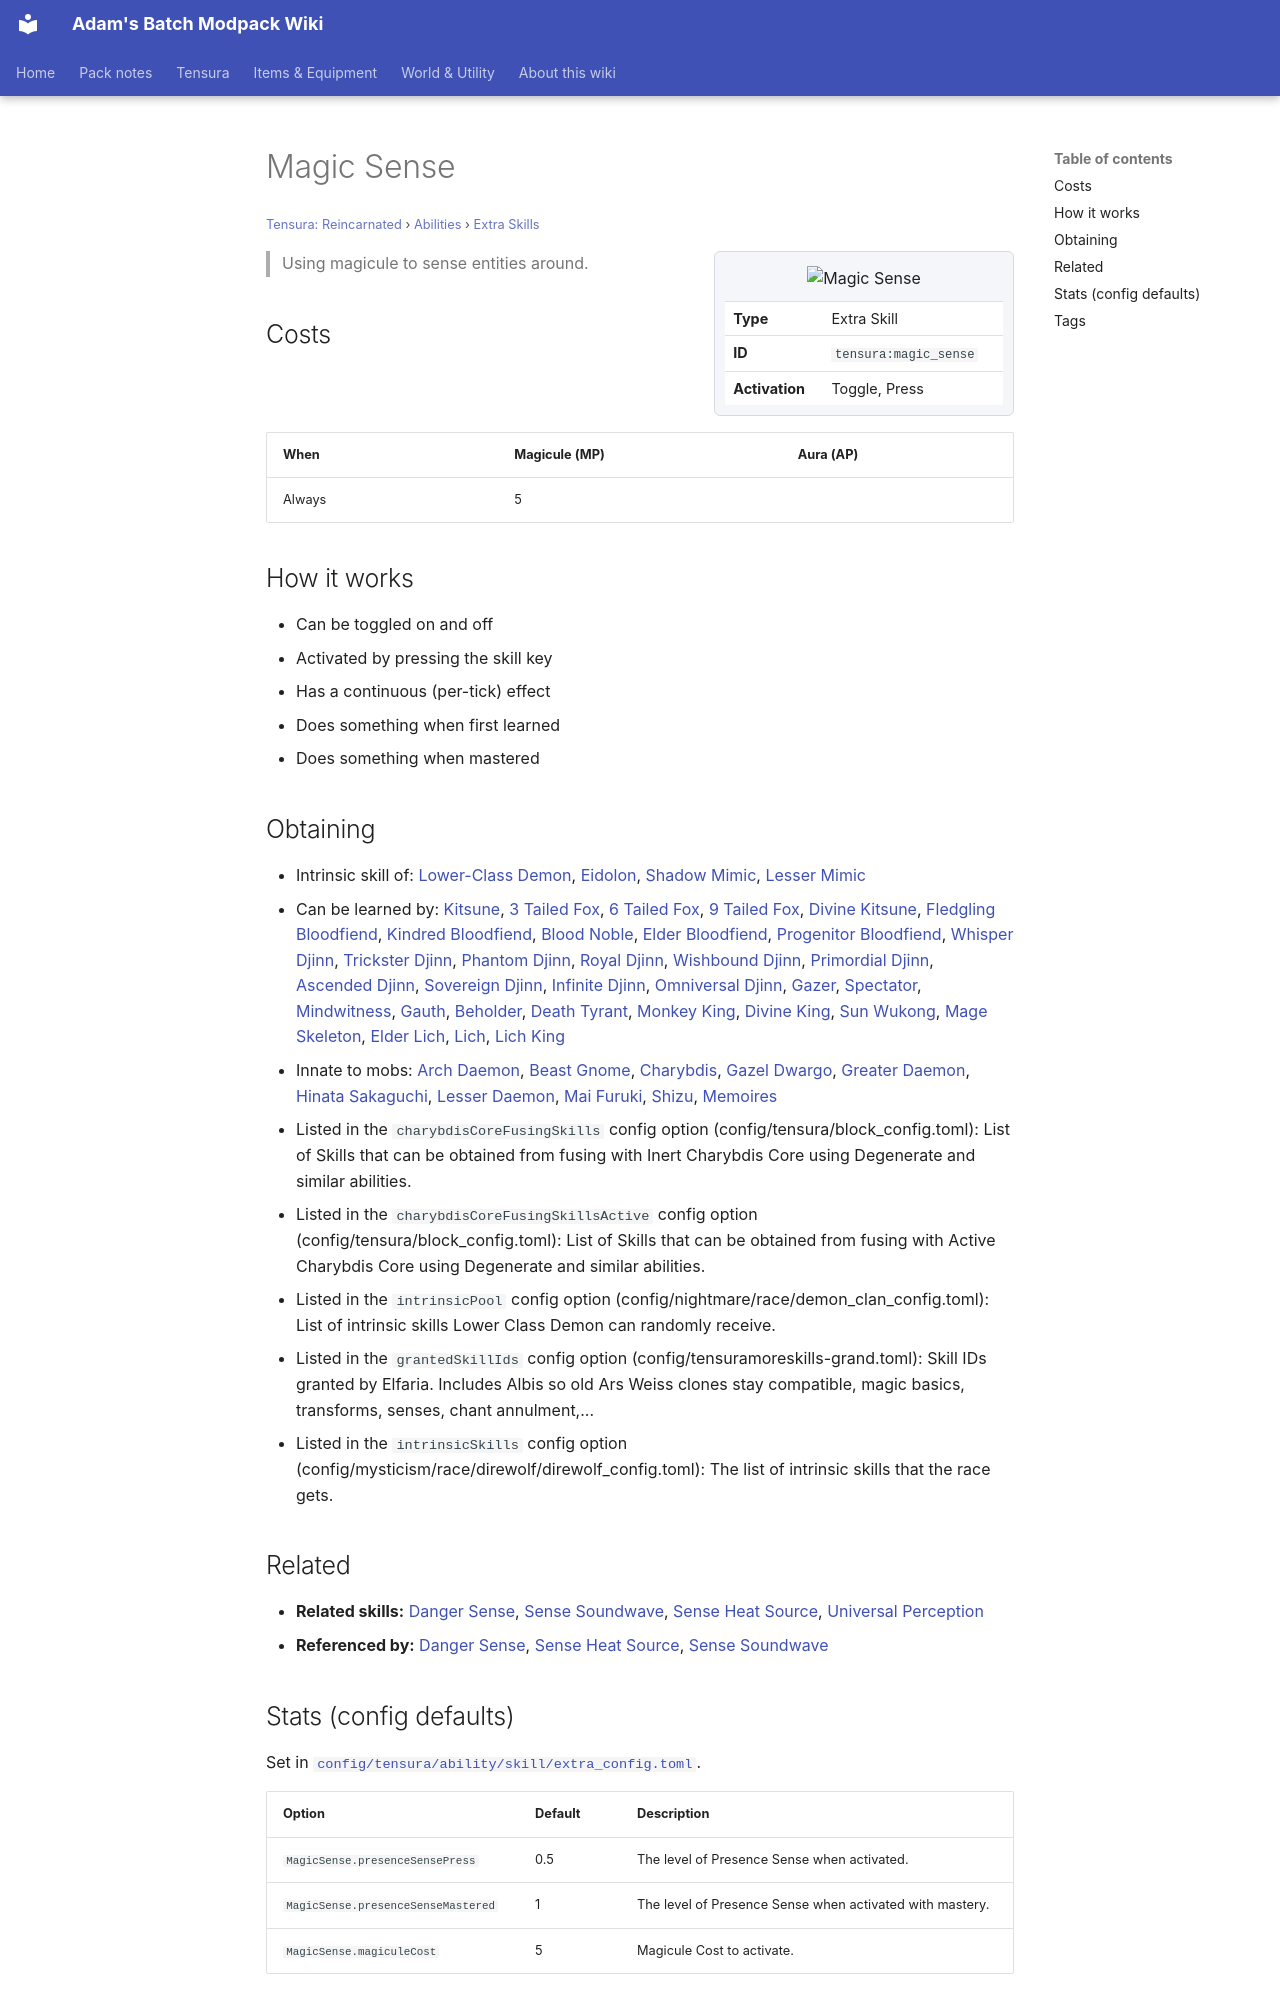

repository: Proteus-Nell/Adams-Batch-MC-Modpack-Wiki · page: tensura-reincarnated/abilities/extra-skills/magic-sense/index.html · generator: mkdocs

# Magic Sense

<small>[Tensura: Reincarnated](../../index.md) &rsaquo; [Abilities](../index.md) &rsaquo; [Extra Skills](index.md)</small>

<div class="infobox" markdown>

![Magic Sense](../../../assets/icons/tensura/skill/magic_sense.png)

| | |
|---|---|
| **Type** | Extra Skill |
| **ID** | `tensura:magic_sense` |
| **Activation** | Toggle, Press |

</div>

> Using magicule to sense entities around.

## Costs

| When | Magicule (MP) | Aura (AP) |
|---|---|---|
| Always | 5 |  |

## How it works

- Can be toggled on and off
- Activated by pressing the skill key
- Has a continuous (per-tick) effect
- Does something when first learned
- Does something when mastered

## Obtaining

- Intrinsic skill of: [Lower-Class Demon](../../../tr-nightmares/races/lower-class-demon.md), [Eidolon](../../../tr-nightmares/races/eidolon.md), [Shadow Mimic](../../../tr-nightmares/races/shadow-mimic.md), [Lesser Mimic](../../../tr-nightmares/races/lesser-mimic.md)
- Can be learned by: [Kitsune](../../../ascension/races/kitsune.md), [3 Tailed Fox](../../../ascension/races/three-tail-fox.md), [6 Tailed Fox](../../../ascension/races/six-tail-fox.md), [9 Tailed Fox](../../../ascension/races/nine-tail-fox.md), [Divine Kitsune](../../../ascension/races/divine-kitsune.md), [Fledgling Bloodfiend](../../../ascension/races/fledgling-bloodfiend.md), [Kindred Bloodfiend](../../../ascension/races/kindred-bloodfiend.md), [Blood Noble](../../../ascension/races/blood-noble.md), [Elder Bloodfiend](../../../ascension/races/elder-bloodfiend.md), [Progenitor Bloodfiend](../../../ascension/races/progenitor-bloodfiend.md), [Whisper Djinn](../../../ascension/races/whisper-djinn.md), [Trickster Djinn](../../../ascension/races/trickster-djinn.md), [Phantom Djinn](../../../ascension/races/phantom-djinn.md), [Royal Djinn](../../../ascension/races/royal-djinn.md), [Wishbound Djinn](../../../ascension/races/wishbound-djinn.md), [Primordial Djinn](../../../ascension/races/primordial-djinn.md), [Ascended Djinn](../../../ascension/races/ascended-djinn.md), [Sovereign Djinn](../../../ascension/races/sovereign-djinn.md), [Infinite Djinn](../../../ascension/races/infinite-djinn.md), [Omniversal Djinn](../../../ascension/races/omniversal-djinn.md), [Gazer](../../../ascension/races/gazer.md), [Spectator](../../../ascension/races/spectator-gazer.md), [Mindwitness](../../../ascension/races/mindwitness.md), [Gauth](../../../ascension/races/gauth.md), [Beholder](../../../ascension/races/beholder.md), [Death Tyrant](../../../ascension/races/death-tyrant.md), [Monkey King](../../../ascension/races/monkey-king.md), [Divine King](../../../ascension/races/divine-king.md), [Sun Wukong](../../../ascension/races/sun-wukong.md), [Mage Skeleton](../../../ascension/races/mage-skeleton.md), [Elder Lich](../../../ascension/races/elder-lich.md), [Lich](../../../ascension/races/lich.md), [Lich King](../../../ascension/races/lich-king.md)
- Innate to mobs: [Arch Daemon](../../mobs/arch-daemon.md), [Beast Gnome](../../mobs/beast-gnome.md), [Charybdis](../../mobs/charybdis.md), [Gazel Dwargo](../../mobs/gazel-dwargo.md), [Greater Daemon](../../mobs/greater-daemon.md), [Hinata Sakaguchi](../../mobs/hinata-sakaguchi.md), [Lesser Daemon](../../mobs/lesser-daemon.md), [Mai Furuki](../../mobs/mai-furuki.md), [Shizu](../../mobs/shizu.md), [Memoires](../../../tensura-mysticism/mobs/memoires.md)
- Listed in the `charybdisCoreFusingSkills` config option (config/tensura/block_config.toml): List of Skills that can be obtained from fusing with Inert Charybdis Core using Degenerate and similar abilities.
- Listed in the `charybdisCoreFusingSkillsActive` config option (config/tensura/block_config.toml): List of Skills that can be obtained from fusing with Active Charybdis Core using Degenerate and similar abilities.
- Listed in the `intrinsicPool` config option (config/nightmare/race/demon_clan_config.toml): List of intrinsic skills Lower Class Demon can randomly receive.
- Listed in the `grantedSkillIds` config option (config/tensuramoreskills-grand.toml): Skill IDs granted by Elfaria. Includes Albis so old Ars Weiss clones stay compatible, magic basics, transforms, senses, chant annulment,...
- Listed in the `intrinsicSkills` config option (config/mysticism/race/direwolf/direwolf_config.toml): The list of intrinsic skills that the race gets.
